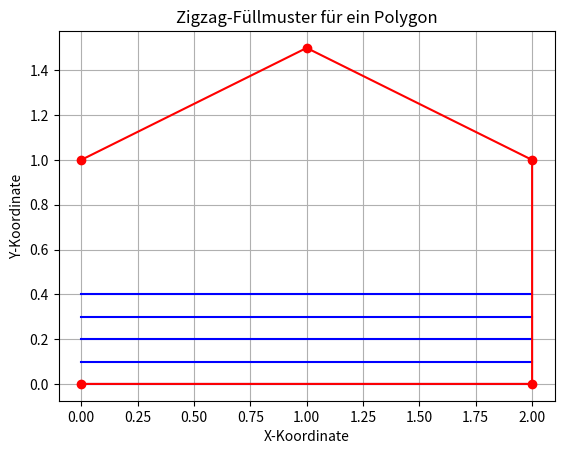

Here is the Python script that generated this plot:
import matplotlib.pyplot as plt
import numpy as np


def create_zigzag_fill_pattern(polygon_points, num_layers=5, zigzag_spacing=0.1):
    """
    Erstellt ein Zigzag-Füllmuster für ein gegebenes Polygon.

    Args:
        polygon_points (list of tuples): Die Eckpunkte des Polygons als (x, y)-Tupel.
        num_layers (int): Anzahl der Füllschichten (Standard: 5).
        zigzag_spacing (float): Abstand zwischen den Zigzag-Linien (Standard: 0.1).

    Returns:
        None (Zeigt das Füllmuster mit Matplotlib an).
    """
    # Polygonpunkte in ein NumPy-Array umwandeln
    polygon = np.array(polygon_points)

    # Berechne die Begrenzungsbox des Polygons
    min_x, min_y = np.min(polygon, axis=0)
    max_x, max_y = np.max(polygon, axis=0)

    # Erstelle Zigzag-Linien
    for layer in range(num_layers):
        y = min_y + layer * zigzag_spacing
        zigzag_line = [(min_x, y), (max_x, y)]
        plt.plot(*zip(*zigzag_line), color='b')

    # Zeige das Polygon und das Füllmuster
    plt.plot(*zip(*polygon), color='r', marker='o')
    plt.title("Zigzag-Füllmuster für ein Polygon")
    plt.xlabel("X-Koordinate")
    plt.ylabel("Y-Koordinate")
    plt.grid(True)
    plt.show()


# Beispielaufruf
polygon_points = [(0, 0), (2, 0), (2, 1), (1, 1.5), (0, 1)]
create_zigzag_fill_pattern(polygon_points)
